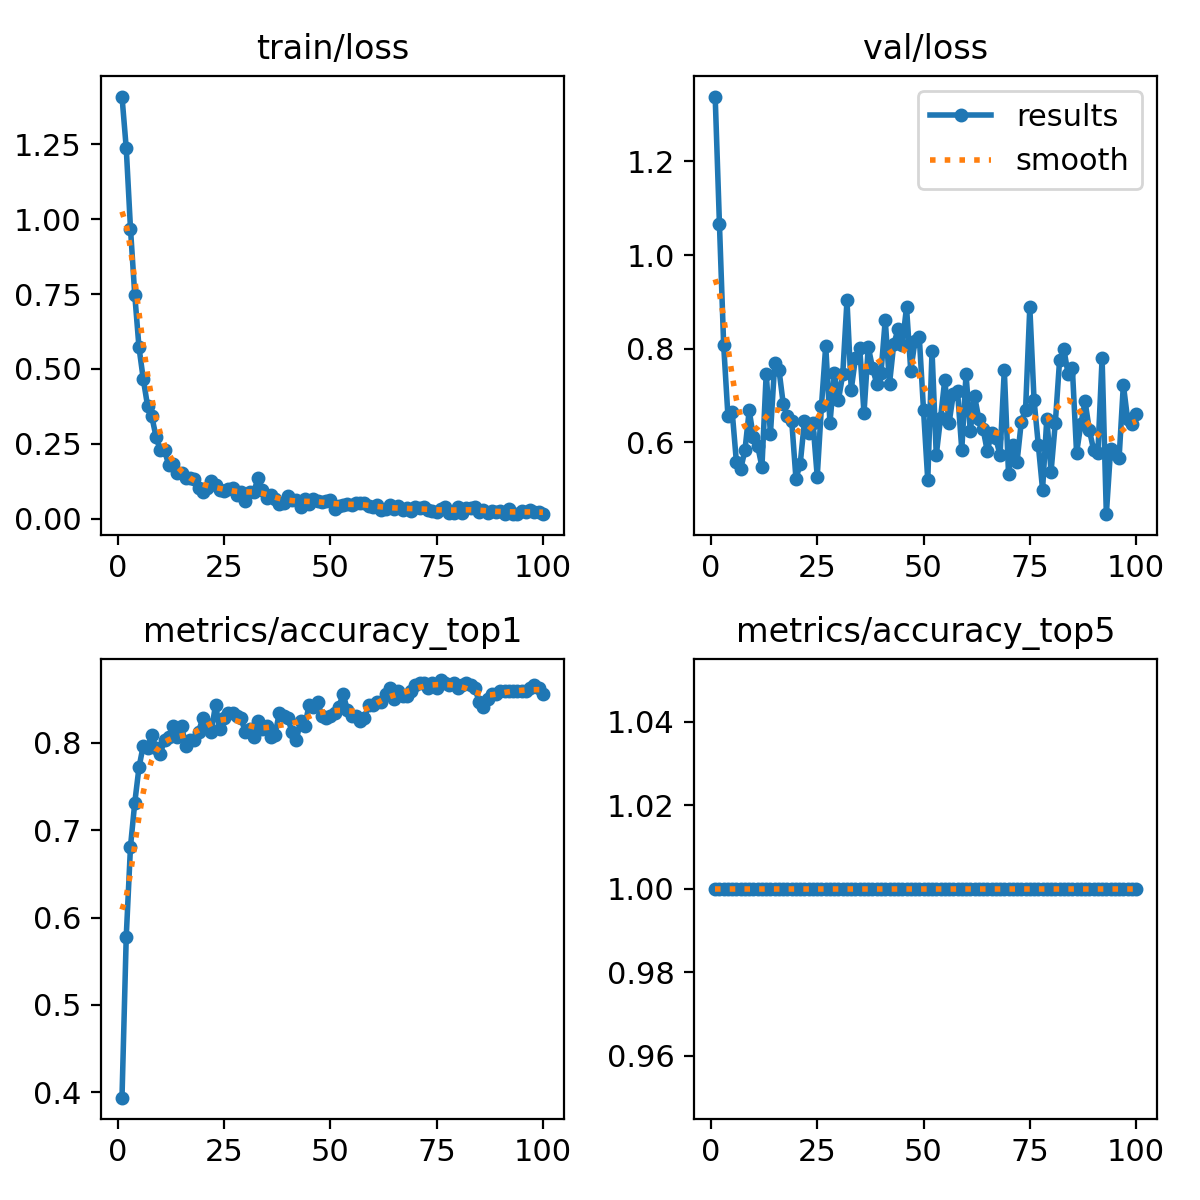

The file beside this chart, header and first rows:
epoch, time, train/loss, metrics/accuracy_top1, metrics/accuracy_top5, val/loss, lr/pg0, lr/pg1, lr/pg2
1, 2.333, 1.41, 0.3937, 1, 1.339, 8.75e-05, 8.75e-05, 8.75e-05
2, 2.995, 1.237, 0.5781, 1, 1.067, 0.0001856, 0.0001856, 0.0001856
3, 4.015, 0.9685, 0.6813, 1, 0.8069, 0.0002818, 0.0002818, 0.0002818
4, 5.011, 0.7484, 0.7312, 1, 0.656, 0.000376, 0.000376, 0.000376
5, 5.869, 0.5721, 0.7719, 1, 0.665, 0.0004682, 0.0004682, 0.0004682
6, 7.149, 0.4667, 0.7969, 1, 0.5564, 0.0005584, 0.0005584, 0.0005584
7, 8.232, 0.378, 0.7937, 1, 0.5421, 0.0006467, 0.0006467, 0.0006467
8, 9.249, 0.3421, 0.8094, 1, 0.5823, 0.0007329, 0.0007329, 0.0007329
9, 10.28, 0.2742, 0.7937, 1, 0.6676, 0.0008172, 0.0008172, 0.0008172
10, 11.22, 0.228, 0.7875, 1, 0.6099, 0.0008995, 0.0008995, 0.0008995
11, 12.36, 0.2295, 0.8031, 1, 0.5912, 0.0009798, 0.0009798, 0.0009798
12, 13.38, 0.1781, 0.8063, 1, 0.547, 0.001058, 0.001058, 0.001058
13, 14.36, 0.182, 0.8187, 1, 0.7463, 0.001102, 0.001102, 0.001102
14, 15.48, 0.1525, 0.8063, 1, 0.6179, 0.001089, 0.001089, 0.001089
15, 16.44, 0.1535, 0.8187, 1, 0.7681, 0.001077, 0.001077, 0.001077
16, 17.38, 0.137, 0.7969, 1, 0.7549, 0.001064, 0.001064, 0.001064
17, 18.47, 0.1368, 0.8031, 1, 0.6821, 0.001052, 0.001052, 0.001052
18, 19.31, 0.1339, 0.8031, 1, 0.655, 0.00104, 0.00104, 0.00104
19, 20.25, 0.1039, 0.8125, 1, 0.6455, 0.001027, 0.001027, 0.001027
20, 21.38, 0.08969, 0.8281, 1, 0.5215, 0.001015, 0.001015, 0.001015
21, 22.53, 0.101, 0.8219, 1, 0.5533, 0.001002, 0.001002, 0.001002
22, 23.46, 0.1257, 0.8125, 1, 0.6448, 0.0009901, 0.0009901, 0.0009901
23, 24.55, 0.113, 0.8438, 1, 0.6194, 0.0009778, 0.0009778, 0.0009778
24, 25.57, 0.09555, 0.8156, 1, 0.6411, 0.0009654, 0.0009654, 0.0009654
25, 26.57, 0.09177, 0.8281, 1, 0.5261, 0.000953, 0.000953, 0.000953
26, 27.57, 0.0996, 0.8344, 1, 0.6777, 0.0009406, 0.0009406, 0.0009406
27, 28.68, 0.101, 0.8344, 1, 0.8062, 0.0009283, 0.0009283, 0.0009283
28, 29.64, 0.07803, 0.8313, 1, 0.6404, 0.0009159, 0.0009159, 0.0009159
29, 30.61, 0.09028, 0.8281, 1, 0.7468, 0.0009035, 0.0009035, 0.0009035
30, 31.59, 0.06055, 0.8125, 1, 0.6907, 0.0008911, 0.0008911, 0.0008911
31, 32.64, 0.09078, 0.8156, 1, 0.7446, 0.0008787, 0.0008787, 0.0008787
32, 33.66, 0.08872, 0.8063, 1, 0.9028, 0.0008664, 0.0008664, 0.0008664
33, 34.78, 0.1365, 0.825, 1, 0.7119, 0.000854, 0.000854, 0.000854
34, 35.66, 0.09675, 0.8156, 1, 0.7803, 0.0008416, 0.0008416, 0.0008416
35, 36.55, 0.06893, 0.8187, 1, 0.8015, 0.0008293, 0.0008293, 0.0008293
36, 37.45, 0.07789, 0.8063, 1, 0.6614, 0.0008169, 0.0008169, 0.0008169
37, 38.52, 0.06482, 0.8094, 1, 0.804, 0.0008045, 0.0008045, 0.0008045
38, 39.5, 0.04814, 0.8344, 1, 0.7588, 0.0007921, 0.0007921, 0.0007921
39, 40.5, 0.05369, 0.8313, 1, 0.7248, 0.0007797, 0.0007797, 0.0007797
40, 41.69, 0.07599, 0.8281, 1, 0.7483, 0.0007674, 0.0007674, 0.0007674
41, 42.68, 0.06135, 0.8125, 1, 0.8613, 0.000755, 0.000755, 0.000755
42, 43.84, 0.06258, 0.8031, 1, 0.7246, 0.0007426, 0.0007426, 0.0007426
43, 44.77, 0.03812, 0.825, 1, 0.8093, 0.0007302, 0.0007302, 0.0007302
44, 45.95, 0.06599, 0.8187, 1, 0.8408, 0.0007179, 0.0007179, 0.0007179
45, 46.9, 0.0506, 0.8438, 1, 0.8079, 0.0007055, 0.0007055, 0.0007055
46, 47.94, 0.06649, 0.8406, 1, 0.8884, 0.0006931, 0.0006931, 0.0006931
47, 48.93, 0.06009, 0.8469, 1, 0.7527, 0.0006808, 0.0006808, 0.0006808
48, 49.81, 0.05736, 0.8313, 1, 0.8166, 0.0006684, 0.0006684, 0.0006684
49, 50.61, 0.05902, 0.8281, 1, 0.8249, 0.000656, 0.000656, 0.000656
50, 51.58, 0.06137, 0.8313, 1, 0.669, 0.0006436, 0.0006436, 0.0006436
51, 52.64, 0.03353, 0.8344, 1, 0.5182, 0.0006312, 0.0006312, 0.0006312
52, 53.61, 0.04116, 0.8406, 1, 0.7949, 0.0006189, 0.0006189, 0.0006189
53, 54.7, 0.04515, 0.8562, 1, 0.5724, 0.0006065, 0.0006065, 0.0006065
54, 55.67, 0.04865, 0.8375, 1, 0.6506, 0.0005941, 0.0005941, 0.0005941
55, 56.67, 0.0464, 0.8313, 1, 0.7331, 0.0005818, 0.0005818, 0.0005818
56, 57.78, 0.0541, 0.8313, 1, 0.6401, 0.0005694, 0.0005694, 0.0005694
57, 58.89, 0.05234, 0.825, 1, 0.7022, 0.000557, 0.000557, 0.000557
58, 59.96, 0.05407, 0.8281, 1, 0.7092, 0.0005446, 0.0005446, 0.0005446
59, 60.83, 0.04195, 0.8438, 1, 0.5836, 0.0005322, 0.0005322, 0.0005322
60, 61.77, 0.03813, 0.8438, 1, 0.7451, 0.0005199, 0.0005199, 0.0005199
... 40 more rows
